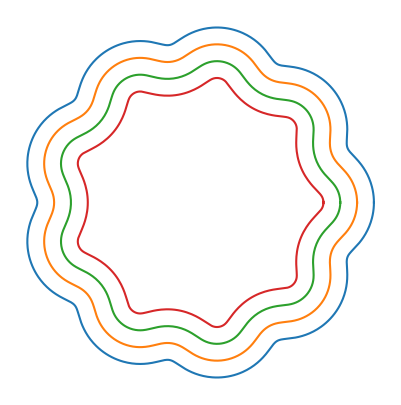

Source code (Python):
import matplotlib.pyplot as plt
import numpy as np

def gamma(t):
	return np.array([np.cos(2*np.pi*t)+0.05*np.cos(20*np.pi*t), np.sin(2*np.pi*t)+0.05*np.sin(20*np.pi*t)])

def grad(gamma, t):
	eps = 0.001
	if t+eps > 1:
		eps = -eps

	return (gamma(t+eps)-gamma(t))/eps

def normal(point):
	return np.array([-point[1], point[0]])

def norm(point):
	return np.sqrt(point[0]**2 + point[1]**2)

def offset(gamma, distance, t):
	p = gamma(t)
	n = normal(grad(gamma, t))
	n = n/norm(n)

	return p+distance*n

def plot_points(points):
	xs = [p[0] for p in points]
	ys = [p[1] for p in points]

	plt.plot(xs, ys, '-')

ts = np.linspace(0, 1, 1000)

ps = [gamma(t) for t in ts]
o1 = [offset(gamma, 0.1, t) for t in ts]
o2 = [offset(gamma, 0.2, t) for t in ts]
o3 = [offset(gamma, 0.3, t) for t in ts]

fig, ax = plt.subplots(figsize=(5,5))
ax.set_aspect("equal", "box")

plot_points(ps)
plot_points(o1)
plot_points(o2)
plot_points(o3)

plt.axis("off")
plt.show()
